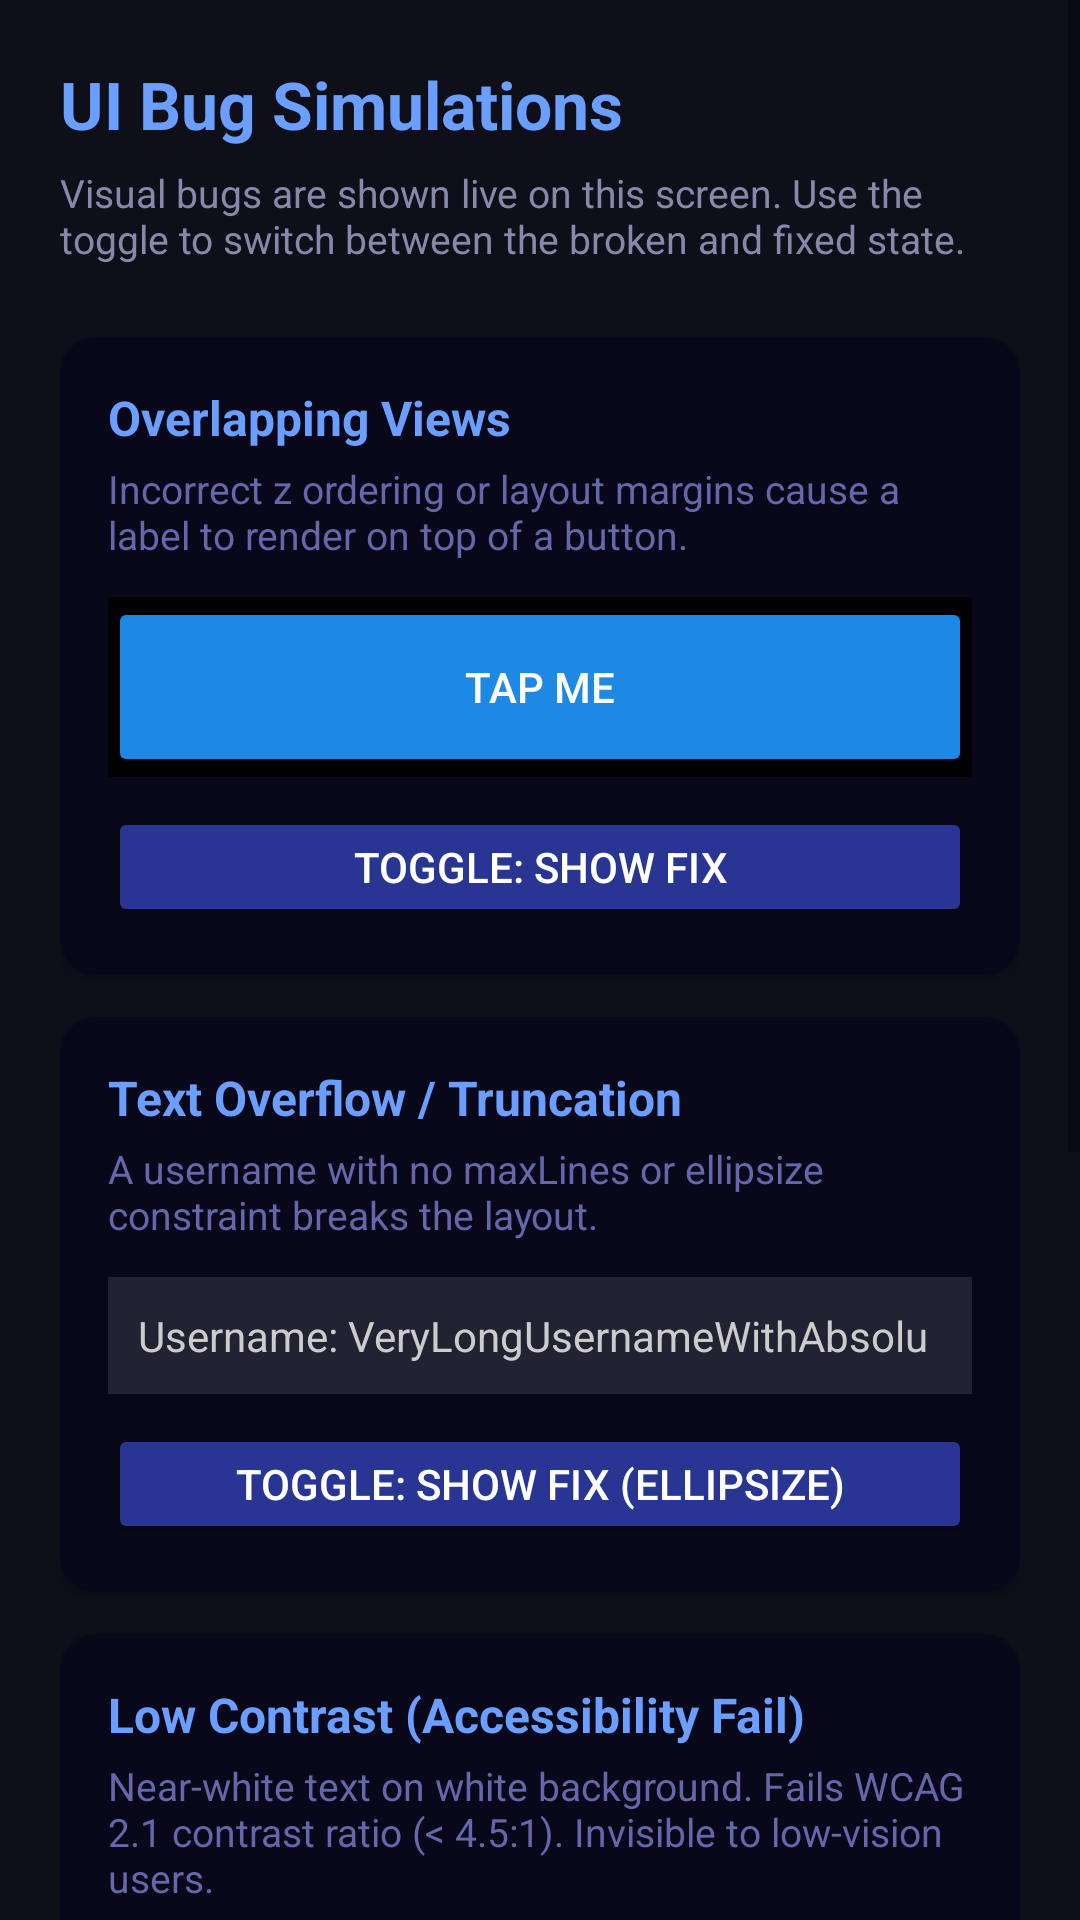

Layout XML and referenced resources for this Android screen:
<!-- AndroidManifest.xml: application theme Theme.SmartLoggerTestApp -->
<!-- res/layout/activity_ui_bug.xml -->
<?xml version="1.0" encoding="utf-8"?>
<ScrollView xmlns:android="http://schemas.android.com/apk/res/android"
    android:layout_width="match_parent"
    android:layout_height="match_parent"
    android:background="#0F0F1A">

    <LinearLayout
        android:layout_width="match_parent"
        android:layout_height="wrap_content"
        android:orientation="vertical"
        android:padding="20dp">

        <TextView
            android:layout_width="match_parent"
            android:layout_height="wrap_content"
            android:text="UI Bug Simulations"
            android:textSize="22sp"
            android:textStyle="bold"
            android:textColor="#6B9FFF"
            android:paddingBottom="6dp" />

        <TextView
            android:layout_width="match_parent"
            android:layout_height="wrap_content"
            android:text="Visual bugs are shown live on this screen. Use the toggle to switch between the broken and fixed state."
            android:textSize="13sp"
            android:textColor="#8888AA"
            android:paddingBottom="24dp" />

        
        <androidx.cardview.widget.CardView
            xmlns:app="http://schemas.android.com/apk/res-auto"
            android:layout_width="match_parent"
            android:layout_height="wrap_content"
            android:layout_marginBottom="14dp"
            app:cardCornerRadius="12dp"
            app:cardBackgroundColor="#08081A">
            <LinearLayout
                android:layout_width="match_parent"
                android:layout_height="wrap_content"
                android:orientation="vertical"
                android:padding="16dp">
                <TextView
                    android:layout_width="match_parent"
                    android:layout_height="wrap_content"
                    android:text="Overlapping Views"
                    android:textSize="16sp"
                    android:textStyle="bold"
                    android:textColor="#6B9FFF" />
                <TextView
                    android:layout_width="match_parent"
                    android:layout_height="wrap_content"
                    android:text="Incorrect z ordering or layout margins cause a label to render on top of a button."
                    android:textSize="13sp"
                    android:textColor="#6666AA"
                    android:paddingTop="4dp"
                    android:paddingBottom="12dp" />

                
                <FrameLayout
                    android:layout_width="match_parent"
                    android:layout_height="60dp"
                    android:layout_marginBottom="10dp">
                    <Button
                        android:id="@+id/demoOverlapButton"
                        android:layout_width="match_parent"
                        android:layout_height="match_parent"
                        android:text="Tap Me"
                        android:backgroundTint="#1E88E5"
                        android:textColor="#FFFFFF" />
                    <TextView
                        android:id="@+id/demoOverlapText"
                        android:layout_width="match_parent"
                        android:layout_height="match_parent"
                        android:text="This label overlaps the button!"
                        android:textColor="#FF6B6B"
                        android:background="#CC000000"
                        android:gravity="center"
                        android:textSize="13sp"
                        android:visibility="visible" />
                </FrameLayout>
                <Button
                    android:id="@+id/btnToggleOverlap"
                    android:layout_width="match_parent"
                    android:layout_height="40dp"
                    android:text="Toggle: Show Fix"
                    android:backgroundTint="#283593"
                    android:textColor="#FFFFFF" />
            </LinearLayout>
        </androidx.cardview.widget.CardView>

        
        <androidx.cardview.widget.CardView
            xmlns:app="http://schemas.android.com/apk/res-auto"
            android:layout_width="match_parent"
            android:layout_height="wrap_content"
            android:layout_marginBottom="14dp"
            app:cardCornerRadius="12dp"
            app:cardBackgroundColor="#08081A">
            <LinearLayout
                android:layout_width="match_parent"
                android:layout_height="wrap_content"
                android:orientation="vertical"
                android:padding="16dp">
                <TextView
                    android:layout_width="match_parent"
                    android:layout_height="wrap_content"
                    android:text="Text Overflow / Truncation"
                    android:textSize="16sp"
                    android:textStyle="bold"
                    android:textColor="#6B9FFF" />
                <TextView
                    android:layout_width="match_parent"
                    android:layout_height="wrap_content"
                    android:text="A username with no maxLines or ellipsize constraint breaks the layout."
                    android:textSize="13sp"
                    android:textColor="#6666AA"
                    android:paddingTop="4dp"
                    android:paddingBottom="12dp" />

                <TextView
                    android:id="@+id/demoTruncText"
                    android:layout_width="match_parent"
                    android:layout_height="wrap_content"
                    android:text="Username: VeryLongUsernameWithAbsolutelyNoEllipsisHandling_Which_Will_Push_Everything_Off_Screen_1234567890"
                    android:textSize="14sp"
                    android:textColor="#CCCCCC"
                    android:background="#222233"
                    android:padding="10dp"
                    android:layout_marginBottom="10dp"
                    android:maxLines="1"
                    android:ellipsize="none" />
                <Button
                    android:id="@+id/btnToggleTruncation"
                    android:layout_width="match_parent"
                    android:layout_height="40dp"
                    android:text="Toggle: Show Fix (ellipsize)"
                    android:backgroundTint="#283593"
                    android:textColor="#FFFFFF" />
            </LinearLayout>
        </androidx.cardview.widget.CardView>

        
        <androidx.cardview.widget.CardView
            xmlns:app="http://schemas.android.com/apk/res-auto"
            android:layout_width="match_parent"
            android:layout_height="wrap_content"
            android:layout_marginBottom="14dp"
            app:cardCornerRadius="12dp"
            app:cardBackgroundColor="#08081A">
            <LinearLayout
                android:layout_width="match_parent"
                android:layout_height="wrap_content"
                android:orientation="vertical"
                android:padding="16dp">
                <TextView
                    android:layout_width="match_parent"
                    android:layout_height="wrap_content"
                    android:text="Low Contrast (Accessibility Fail)"
                    android:textSize="16sp"
                    android:textStyle="bold"
                    android:textColor="#6B9FFF" />
                <TextView
                    android:layout_width="match_parent"
                    android:layout_height="wrap_content"
                    android:text="Near-white text on white background. Fails WCAG 2.1 contrast ratio (&lt; 4.5:1). Invisible to low-vision users."
                    android:textSize="13sp"
                    android:textColor="#6666AA"
                    android:paddingTop="4dp"
                    android:paddingBottom="12dp" />
                <Button
                    android:id="@+id/demoContrastButton"
                    android:layout_width="match_parent"
                    android:layout_height="48dp"
                    android:text="Submit Payment"
                    android:backgroundTint="#FFFFFF"
                    android:textColor="#EEEEEE"
                    android:layout_marginBottom="10dp" />
                <Button
                    android:id="@+id/btnToggleContrast"
                    android:layout_width="match_parent"
                    android:layout_height="40dp"
                    android:text="Toggle: Show Fix (proper contrast)"
                    android:backgroundTint="#283593"
                    android:textColor="#FFFFFF" />
            </LinearLayout>
        </androidx.cardview.widget.CardView>

        
        <androidx.cardview.widget.CardView
            xmlns:app="http://schemas.android.com/apk/res-auto"
            android:layout_width="match_parent"
            android:layout_height="wrap_content"
            android:layout_marginBottom="24dp"
            app:cardCornerRadius="12dp"
            app:cardBackgroundColor="#08081A">
            <LinearLayout
                android:layout_width="match_parent"
                android:layout_height="wrap_content"
                android:orientation="vertical"
                android:padding="16dp">
                <TextView
                    android:layout_width="match_parent"
                    android:layout_height="wrap_content"
                    android:text="Missing / Broken Image"
                    android:textSize="16sp"
                    android:textStyle="bold"
                    android:textColor="#6B9FFF" />
                <TextView
                    android:layout_width="match_parent"
                    android:layout_height="wrap_content"
                    android:text="ImageView has no src set and no placeholder. Leaves a blank gap that confuses users. No error shown in UI."
                    android:textSize="13sp"
                    android:textColor="#6666AA"
                    android:paddingTop="4dp"
                    android:paddingBottom="12dp" />
                <ImageView
                    android:id="@+id/demoImageView"
                    android:layout_width="match_parent"
                    android:layout_height="80dp"
                    android:background="#222233"
                    android:scaleType="centerCrop"
                    android:layout_marginBottom="10dp"
                    android:contentDescription="Product image" />
                <Button
                    android:id="@+id/btnToggleImage"
                    android:layout_width="match_parent"
                    android:layout_height="40dp"
                    android:text="Toggle: Show Fix (placeholder)"
                    android:backgroundTint="#283593"
                    android:textColor="#FFFFFF" />
            </LinearLayout>
        </androidx.cardview.widget.CardView>

    </LinearLayout>
</ScrollView>
<!-- resources referenced by this layout -->
<resources>
  <style name="Theme.SmartLoggerTestApp" parent="Theme.MaterialComponents.DayNight.DarkActionBar">
          
          <item name="colorPrimary">@color/purple_500</item>
          <item name="colorPrimaryVariant">@color/purple_700</item>
          <item name="colorOnPrimary">@color/white</item>
          
          <item name="colorSecondary">@color/teal_200</item>
          <item name="colorSecondaryVariant">@color/teal_700</item>
          <item name="colorOnSecondary">@color/black</item>
          
          <item name="android:statusBarColor">?attr/colorPrimaryVariant</item>
          
      </style>
  <!-- not gathered from this repository: default colours our renderer supplied (Android Studio template values) -->
  <color name="purple_500">#FF6200EE</color>
  <color name="purple_700">#FF3700B3</color>
  <color name="teal_200">#FF03DAC5</color>
  <color name="teal_700">#FF018786</color>
  <color name="black">#FF000000</color>
  <color name="white">#FFFFFFFF</color>
</resources>
